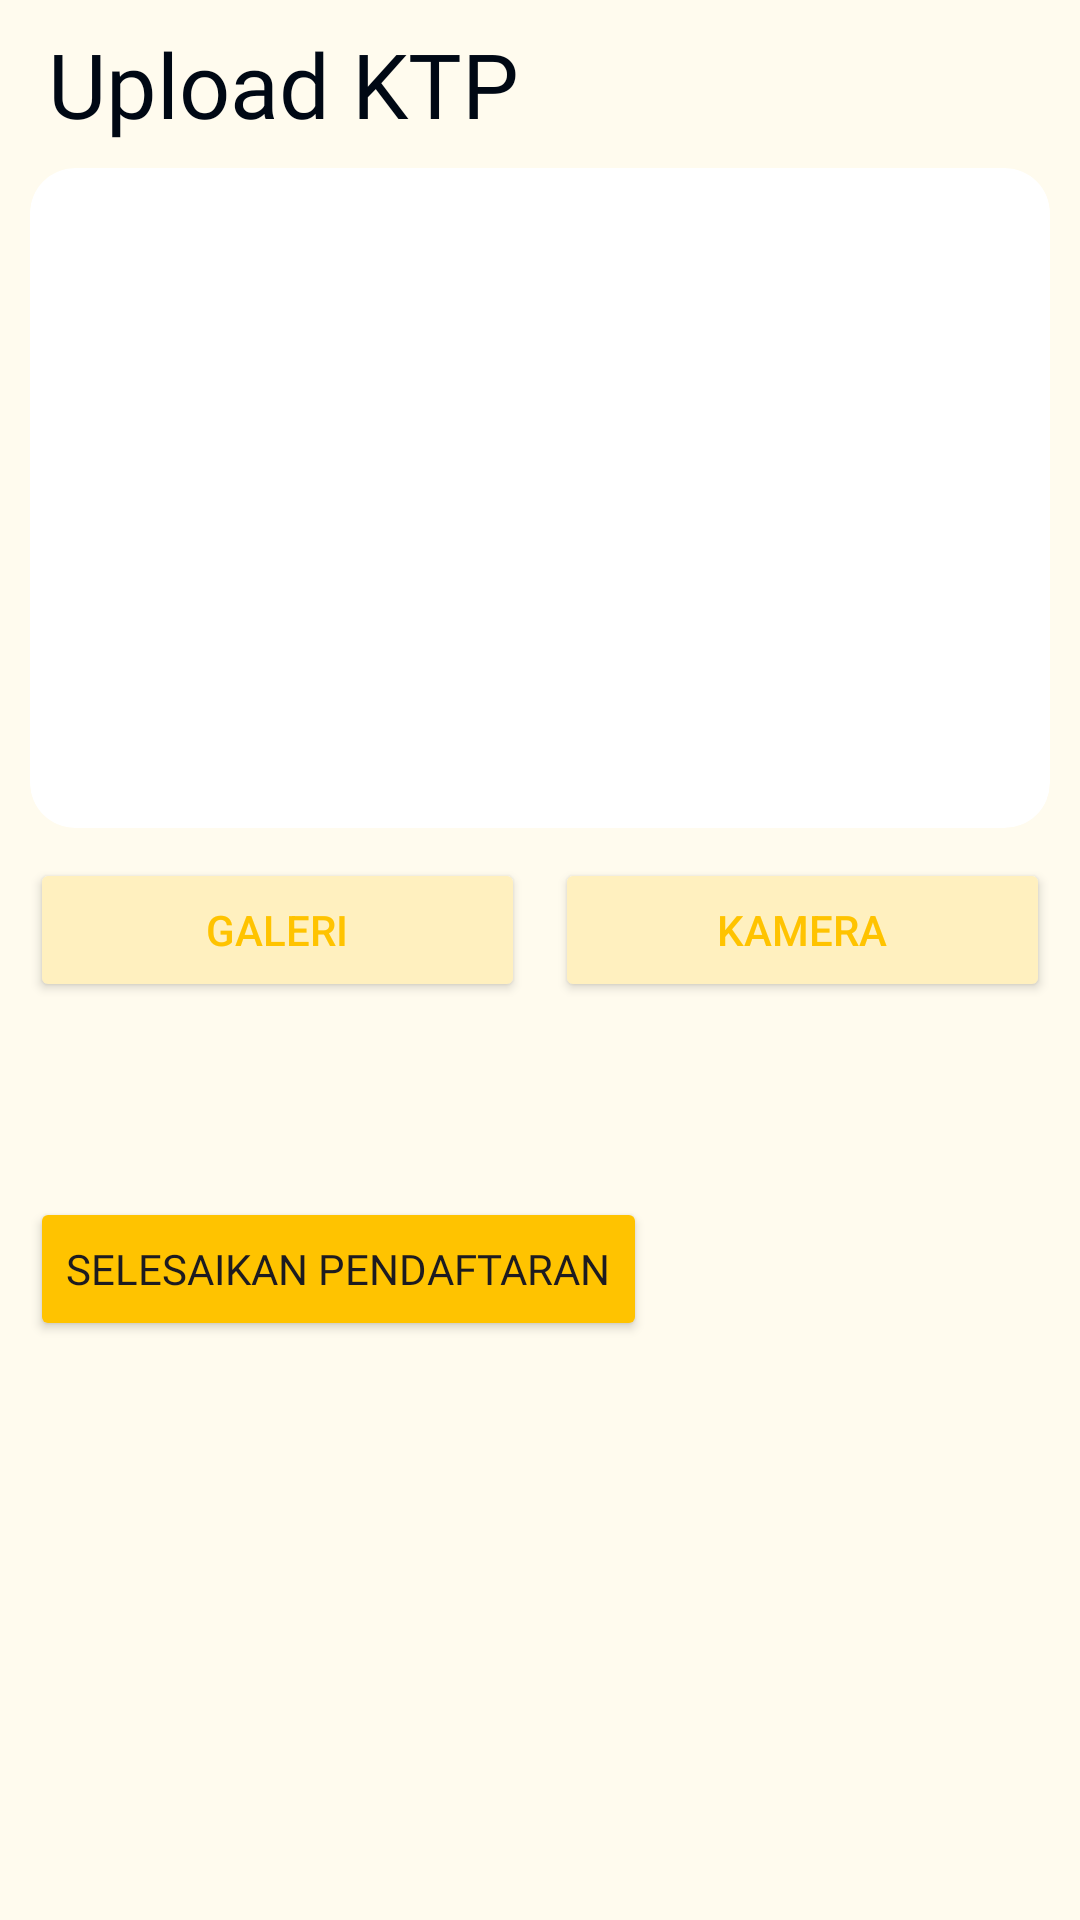

The Android layout XML behind this screen, and the referenced resources:
<!-- AndroidManifest.xml: application theme Theme.TutorinEdutech -->
<!-- res/layout/fragment_upload_ktp.xml -->
<?xml version="1.0" encoding="utf-8"?>
<LinearLayout xmlns:android="http://schemas.android.com/apk/res/android"
    xmlns:app="http://schemas.android.com/apk/res-auto"
    xmlns:tools="http://schemas.android.com/tools"
    android:id="@+id/upload_ktp"
    android:layout_width="match_parent"
    android:layout_height="match_parent"
    android:background="@color/base_yellowish"
    android:orientation="vertical"
    tools:context=".ui.auth.register.tutor.UploadKtp">

    <Toolbar
        android:id="@+id/tb_register_learner"
        android:layout_width="match_parent"
        android:layout_height="wrap_content"
        android:title="@string/tb_title_upload_ktp"
        android:titleTextAppearance="@style/AppTheme.AppBarOverlay"
        android:titleTextColor="@color/base_black" />

    <ScrollView
        android:layout_width="match_parent"
        android:layout_height="match_parent">

        <LinearLayout
            android:layout_width="match_parent"
            android:layout_height="wrap_content"
            android:orientation="vertical"
            android:paddingHorizontal="10dp">

            <androidx.cardview.widget.CardView
                android:layout_width="match_parent"
                android:layout_height="220dp"
                app:cardCornerRadius="15dp"
                app:cardElevation="0dp">

                <ImageView
                    android:id="@+id/imagePreview"
                    android:layout_width="match_parent"
                    android:layout_height="match_parent"
                    android:contentDescription=""
                    android:scaleType="centerCrop"
                    android:src="@drawable/empty_image" />

            </androidx.cardview.widget.CardView>

            <LinearLayout
                android:layout_width="match_parent"
                android:layout_height="wrap_content"
                android:layout_marginTop="10.dp"
                android:orientation="horizontal">

                <Button
                    android:id="@+id/btn_select_image"
                    android:layout_width="match_parent"
                    android:layout_height="wrap_content"
                    android:layout_gravity="end"
                    android:layout_marginTop="5dp"
                    android:layout_marginEnd="5.dp"
                    android:layout_weight="1"
                    android:backgroundTint="@color/tertiary_yellow"
                    android:text="@string/btn_select_image"
                    android:textColor="@color/primary_yellow"
                    app:cornerRadius="15dp" />

                <Button
                    android:id="@+id/btn_capture_image"
                    android:layout_width="match_parent"
                    android:layout_height="wrap_content"
                    android:layout_gravity="end"
                    android:layout_marginStart="5.dp"
                    android:layout_marginTop="5dp"
                    android:layout_weight="1"
                    android:backgroundTint="@color/tertiary_yellow"
                    android:text="@string/btn_camera"
                    android:textColor="@color/primary_yellow"
                    app:cornerRadius="15dp" />
            </LinearLayout>

            <androidx.constraintlayout.widget.ConstraintLayout
                android:layout_width="wrap_content"
                android:layout_height="wrap_content">

                <Button
                    android:id="@+id/btn_finish"
                    android:layout_width="wrap_content"
                    android:layout_height="wrap_content"
                    android:layout_gravity="end"
                    android:layout_marginTop="60dp"
                    android:backgroundTint="@color/primary_yellow"
                    android:fontFamily="@font/plus_jakarta_sans_bold"
                    android:text="@string/btn_finish"
                    app:cornerRadius="15dp"
                    app:layout_constraintBottom_toBottomOf="parent"
                    app:layout_constraintEnd_toEndOf="parent"
                    app:layout_constraintStart_toStartOf="parent"
                    app:layout_constraintTop_toTopOf="parent" />

                <ProgressBar
                    android:id="@+id/pb_upload"
                    android:layout_width="30dp"
                    android:layout_height="30dp"
                    android:elevation="8dp"
                    android:indeterminate="true"
                    android:indeterminateTint="@color/base_pure_white"
                    android:indeterminateTintMode="src_in"
                    android:visibility="gone"
                    app:layout_constraintBottom_toBottomOf="@+id/btn_finish"
                    app:layout_constraintEnd_toEndOf="@+id/btn_finish"
                    app:layout_constraintStart_toStartOf="@+id/btn_finish"
                    app:layout_constraintTop_toTopOf="@+id/btn_finish" />
            </androidx.constraintlayout.widget.ConstraintLayout>

        </LinearLayout>

    </ScrollView>

</LinearLayout>
<!-- resources referenced by this layout -->
<resources>
  <color name="base_black">#000814</color>
  <color name="base_pure_white">#FFFFFFFF</color>
  <color name="base_yellowish">#FFFBEE</color>
  <color name="primary_yellow">#FFC300</color>
  <color name="tertiary_yellow">#FFF0BF</color>
  <string name="btn_camera">Kamera</string>
  <string name="btn_finish">Selesaikan pendaftaran</string>
  <string name="btn_select_image">Galeri</string>
  <string name="tb_title_upload_ktp">Upload KTP</string>
  <style name="AppTheme.AppBarOverlay" parent="ThemeOverlay.AppCompat.DayNight.ActionBar">
          <item name="android:fontFamily">@font/plus_jakarta_sans_semibold</item>
          <item name="android:textSize">30sp</item>
      </style>
  <style name="Theme.TutorinEdutech" parent="Base.Theme.TutorinEdutech" />
  <style name="Base.Theme.TutorinEdutech" parent="Theme.Material3.DayNight.NoActionBar">
          <item name="colorPrimary">@color/primary_yellow</item>
          <item name="colorSecondary">@color/secondary_yellow</item>
          <item name="colorTertiary">@color/tertiary_blue</item>
          <item name="android:textColorHighlight">@color/secondary_yellow</item>
      </style>
  <color name="secondary_yellow">#FFD60A</color>
  <color name="tertiary_blue">#003566</color>
</resources>
